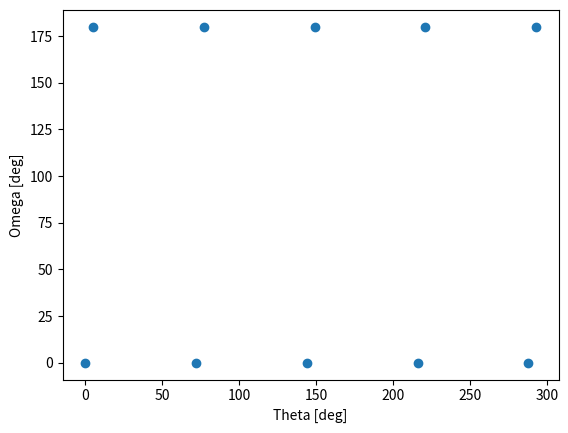
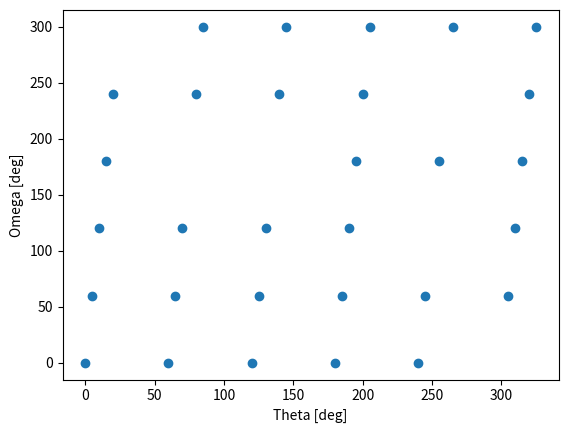

Recreate these plots in Python, in order.
import numpy as np
import matplotlib.pyplot as plt
import random


def plan_formation(satellites_per_plane: int, number_of_planes: int,
                   theta_spacing: int = 5) -> (np.ndarray, np.ndarray):
    """
    Plan a formation given a number of satellites per plane and the number of planes.

    :param satellites_per_plane: The number of satellites per plane.
    :param number_of_planes: Number of planes.
    :param theta_spacing: Spacing between theta values of each plane in degrees.
    :return: Two arrays with the respective thetas and Omegas in rad in the range (0, 2 * np.pi)
    """
    Omega = np.kron(np.linspace(0, 2 * np.pi, number_of_planes, endpoint=False), np.ones((satellites_per_plane,)))
    theta = np.zeros_like(Omega)

    for i in range(number_of_planes):
        thetas_raw = np.linspace(0, 2 * np.pi, satellites_per_plane, endpoint=False) + np.deg2rad(theta_spacing) * i
        theta[i * satellites_per_plane: (i + 1) * satellites_per_plane] = thetas_raw % (2 * np.pi)

    return theta, Omega


def formation_after_dropouts(theta: np.ndarray, Omega: np.ndarray, dropouts: int) -> (np.ndarray, np.ndarray):
    """
    Find the formation after a given number of dropouts.

    :param theta: The theta values in rad to plot.
    :param Omega: The Omega values in rad to plot.
    :param dropouts: Number of dropouts.
    :return: Formation after dropouts.
    """
    total_number_of_satellites = len(theta)

    random.seed(129)
    survivors = random.sample(range(total_number_of_satellites), total_number_of_satellites - dropouts)

    return theta[survivors], Omega[survivors]

def plot_formation(theta: np.ndarray, Omega: np.ndarray, figure: plt.figure = None,
                   dropouts: int = 0) -> plt.figure:
    """
    Give a visualisation of a formation in 2D.

    :param theta: The theta values in rad to plot.
    :param Omega: The Omega values in rad to plot.
    :param figure: Figure to plot the results into.
    :param dropouts: Number of dropouts
    :return: Two arrays with the respective thetas and Omegas in rad.
    """
    if figure is None:
        figure = plt.figure()

    plt.scatter(np.rad2deg(theta), np.rad2deg(Omega))
    plt.xlabel("Theta [deg]")
    plt.ylabel("Omega [deg]")

    return figure


if __name__ == '__main__':
    plot_formation(*plan_formation(5, 2))
    fig = plot_formation(*formation_after_dropouts(*plan_formation(6, 6), 6))
    plt.show()
